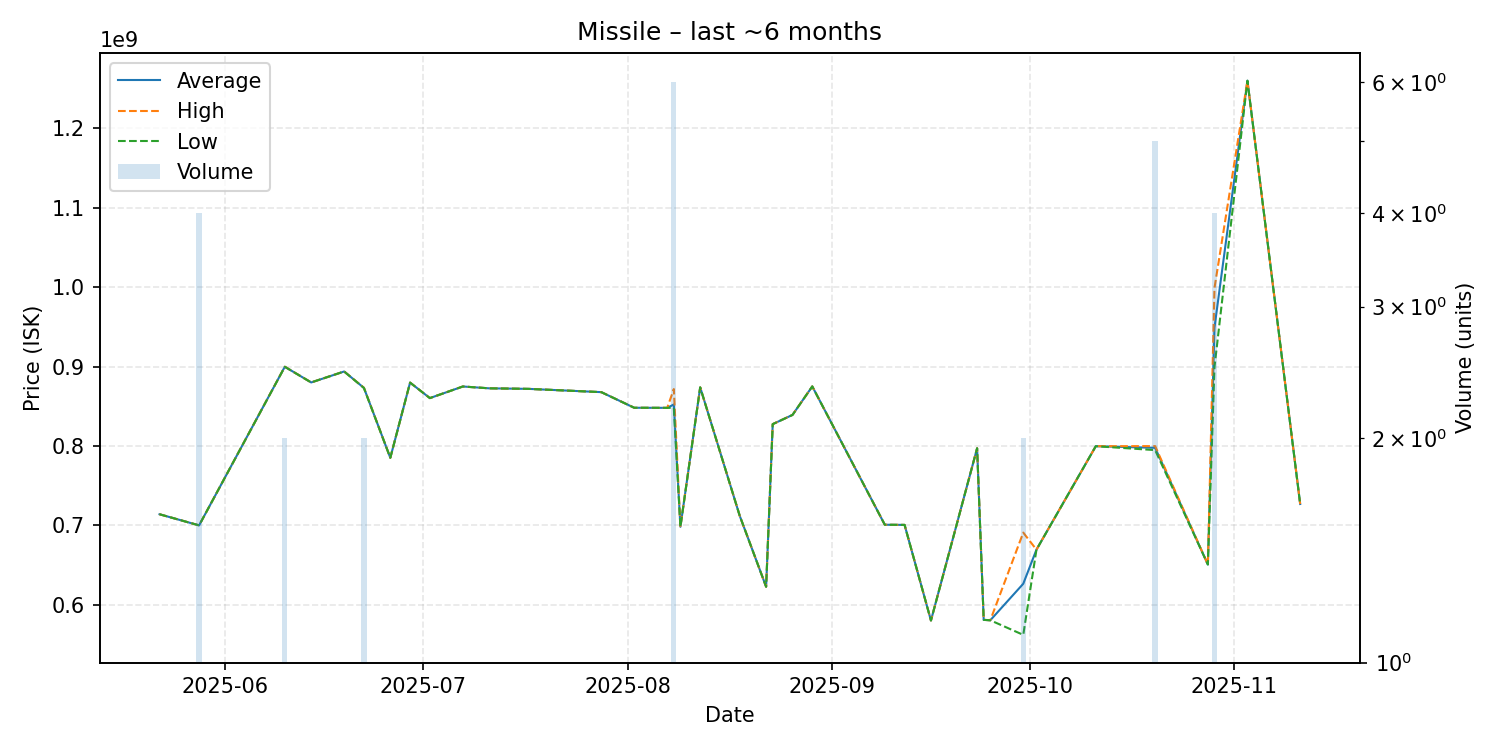

Source data for this figure (header and first rows):
date, average, highest, lowest, order_count, volume
2025-05-22, 714000000, 714000000, 714000000, 1, 1
2025-05-28, 700000000, 700000000, 700000000, 4, 4
2025-06-10, 899750000, 899800000, 899700000, 2, 2
2025-06-14, 880000000, 880000000, 880000000, 1, 1
2025-06-19, 893800000, 893800000, 893800000, 1, 1
2025-06-22, 873150000, 873300000, 873000000, 2, 2
2025-06-26, 785100000, 785100000, 785100000, 1, 1
2025-06-29, 879800000, 879800000, 879800000, 1, 1
2025-07-02, 860300000, 860300000, 860300000, 1, 1
2025-07-07, 874900000, 874900000, 874900000, 1, 1
2025-07-11, 872600000, 872600000, 872600000, 1, 1
2025-07-17, 871900000, 871900000, 871900000, 1, 1
2025-07-28, 867800000, 867800000, 867800000, 1, 1
2025-08-02, 848100000, 848100000, 848100000, 1, 1
2025-08-03, 848100000, 848100000, 848100000, 1, 1
2025-08-07, 848000000, 848000000, 848000000, 1, 1
2025-08-08, 852266667, 871700000, 848000000, 4, 6
2025-08-09, 698200000, 698200000, 698200000, 1, 1
2025-08-12, 873800000, 873800000, 873800000, 1, 1
2025-08-18, 712000000, 712000000, 712000000, 1, 1
2025-08-22, 622700000, 622700000, 622700000, 1, 1
2025-08-23, 827500000, 827500000, 827500000, 1, 1
2025-08-26, 839100000, 839100000, 839100000, 1, 1
2025-08-29, 875000000, 875000000, 875000000, 1, 1
2025-09-09, 700800000, 700800000, 700800000, 1, 1
2025-09-12, 700600000, 700600000, 700600000, 1, 1
2025-09-16, 580200000, 580200000, 580200000, 1, 1
2025-09-23, 797100000, 797100000, 797100000, 1, 1
2025-09-24, 581000000, 581000000, 581000000, 1, 1
2025-09-25, 580500000, 580500000, 580500000, 1, 1
2025-09-30, 626500000, 690900000, 562100000, 2, 2
2025-10-02, 669400000, 669400000, 669400000, 1, 1
2025-10-11, 799700000, 799700000, 799700000, 1, 1
2025-10-20, 797680000, 799800000, 794800000, 5, 5
2025-10-28, 650700000, 650700000, 650700000, 1, 1
2025-10-29, 949075000, 998850000, 899300000, 4, 4
2025-11-03, 1260000000, 1260000000, 1260000000, 1, 1
2025-11-11, 726900000, 726900000, 726900000, 1, 1
